Run: headless pygame with SDL's dummy video driver; simulated clock (each Clock.tick advances the game by its frame time, no real sleeping); random seed 0; keys injected as events and as key.get_pressed() state; no mouse input; restart key C tapped at the start of phases 3 and 4.
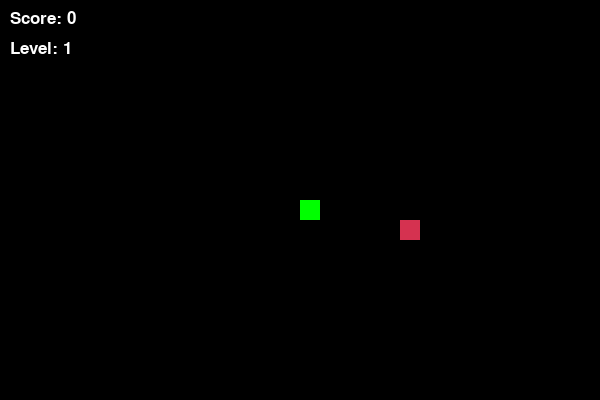
Frame 1 of 4 · flips 1–60 · no input
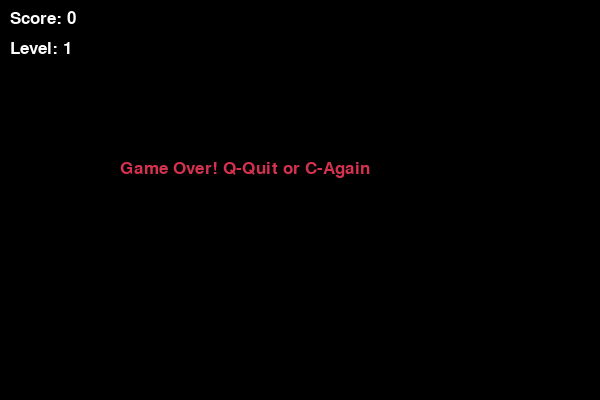
Frame 2 of 4 · flips 61–180 · tapped SPACE, RETURN · held RIGHT (→), D
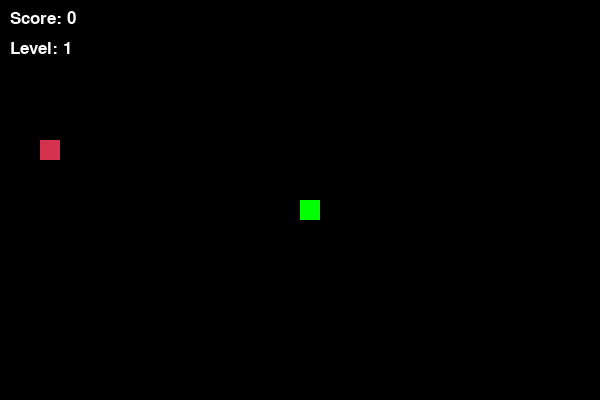
Frame 3 of 4 · flips 181–300 · tapped C · held DOWN (↓), S
Frame 4 of 4 · flips 301–420 · tapped C · held LEFT (←), A, UP (↑), W · screen same as frame 2, image omitted

The pygame program that drew these frames:

import pygame
import time
import random

# Initialize Pygame
pygame.init()

# Colors
WHITE = (255, 255, 255)
BLACK = (0, 0, 0)
RED   = (213, 50, 80)
GREEN = (0, 255, 0)

# Screen Dimensions
WIDTH = 600
HEIGHT = 400

# Game Settings
SNAKE_BLOCK = 20
INITIAL_SPEED = 10

# Initialize Display
dis = pygame.display.set_mode((WIDTH, HEIGHT))
pygame.display.set_caption('Snake - Serzhan Edition')

clock = pygame.time.Clock()

# Fonts
score_font = pygame.font.SysFont("verdana", 25)

def display_ui(score, level):
    """Displays score and level in the top-left corner."""
    score_text = score_font.render("Score: " + str(score), True, WHITE)
    level_text = score_font.render("Level: " + str(level), True, WHITE)
    dis.blit(score_text, [10, 10])
    dis.blit(level_text, [10, 40])

def draw_snake(snake_block, snake_list):
    """Draws each segment of the snake."""
    for x in snake_list:
        pygame.draw.rect(dis, GREEN, [x[0], x[1], snake_block, snake_block])

def generate_food_pos(snake_list):
    """Generates food position and ensures it doesn't spawn on the snake body."""
    while True:
        foodx = round(random.randrange(0, WIDTH - SNAKE_BLOCK) / 20.0) * 20.0
        foody = round(random.randrange(0, HEIGHT - SNAKE_BLOCK) / 20.0) * 20.0
        if [foodx, foody] not in snake_list:
            return foodx, foody

def gameLoop():
    game_over = False
    game_close = False

    # Snake starting position
    x1 = WIDTH / 2
    y1 = HEIGHT / 2

    # Movement variables
    x1_change = 0
    y1_change = 0

    snake_List = []
    Length_of_snake = 1
    
    score = 0
    level = 1
    current_speed = INITIAL_SPEED

    # Initial food spawn
    foodx, foody = generate_food_pos(snake_List)

    while not game_over:

        while game_close == True:
            dis.fill(BLACK)
            msg = score_font.render("Game Over! Q-Quit or C-Again", True, RED)
            dis.blit(msg, [WIDTH / 5, HEIGHT / 2.5])
            display_ui(score, level)
            pygame.display.update()

            for event in pygame.event.get():
                if event.type == pygame.KEYDOWN:
                    if event.key == pygame.K_q:
                        game_over = True
                        game_close = False
                    if event.key == pygame.K_c:
                        gameLoop()

        for event in pygame.event.get():
            if event.type == pygame.QUIT:
                game_over = True
            if event.type == pygame.KEYDOWN:
                # FIX: Control updated to WASD keys
                # Also prevents moving in opposite direction
                if event.key == pygame.K_a and x1_change == 0:
                    x1_change = -SNAKE_BLOCK
                    y1_change = 0
                elif event.key == pygame.K_d and x1_change == 0:
                    x1_change = SNAKE_BLOCK
                    y1_change = 0
                elif event.key == pygame.K_w and y1_change == 0:
                    y1_change = -SNAKE_BLOCK
                    x1_change = 0
                elif event.key == pygame.K_s and y1_change == 0:
                    y1_change = SNAKE_BLOCK
                    x1_change = 0

        # WALL COLLISION: Game Over if snake hits the boundaries
        if x1 >= WIDTH or x1 < 0 or y1 >= HEIGHT or y1 < 0:
            game_close = True
        
        x1 += x1_change
        y1 += y1_change
        dis.fill(BLACK)
        
        # Draw food
        pygame.draw.rect(dis, RED, [foodx, foody, SNAKE_BLOCK, SNAKE_BLOCK])
        
        # Update snake body logic
        snake_Head = [x1, y1]
        snake_List.append(snake_Head)
        
        if len(snake_List) > Length_of_snake:
            del snake_List[0]

        # SELF COLLISION: Check if snake hit itself
        for x in snake_List[:-1]:
            if x == snake_Head:
                game_close = True

        draw_snake(SNAKE_BLOCK, snake_List)
        display_ui(score, level)

        pygame.display.update()

        # EATING FOOD: Increase score and check for level up
        if x1 == foodx and y1 == foody:
            foodx, foody = generate_food_pos(snake_List)
            Length_of_snake += 1
            score += 1
            
            # Level Progression: Every 3 foods, level and speed increase
            if score % 3 == 0:
                level += 1
                current_speed += 2 

        clock.tick(current_speed)

    pygame.quit()
    quit()

gameLoop()
